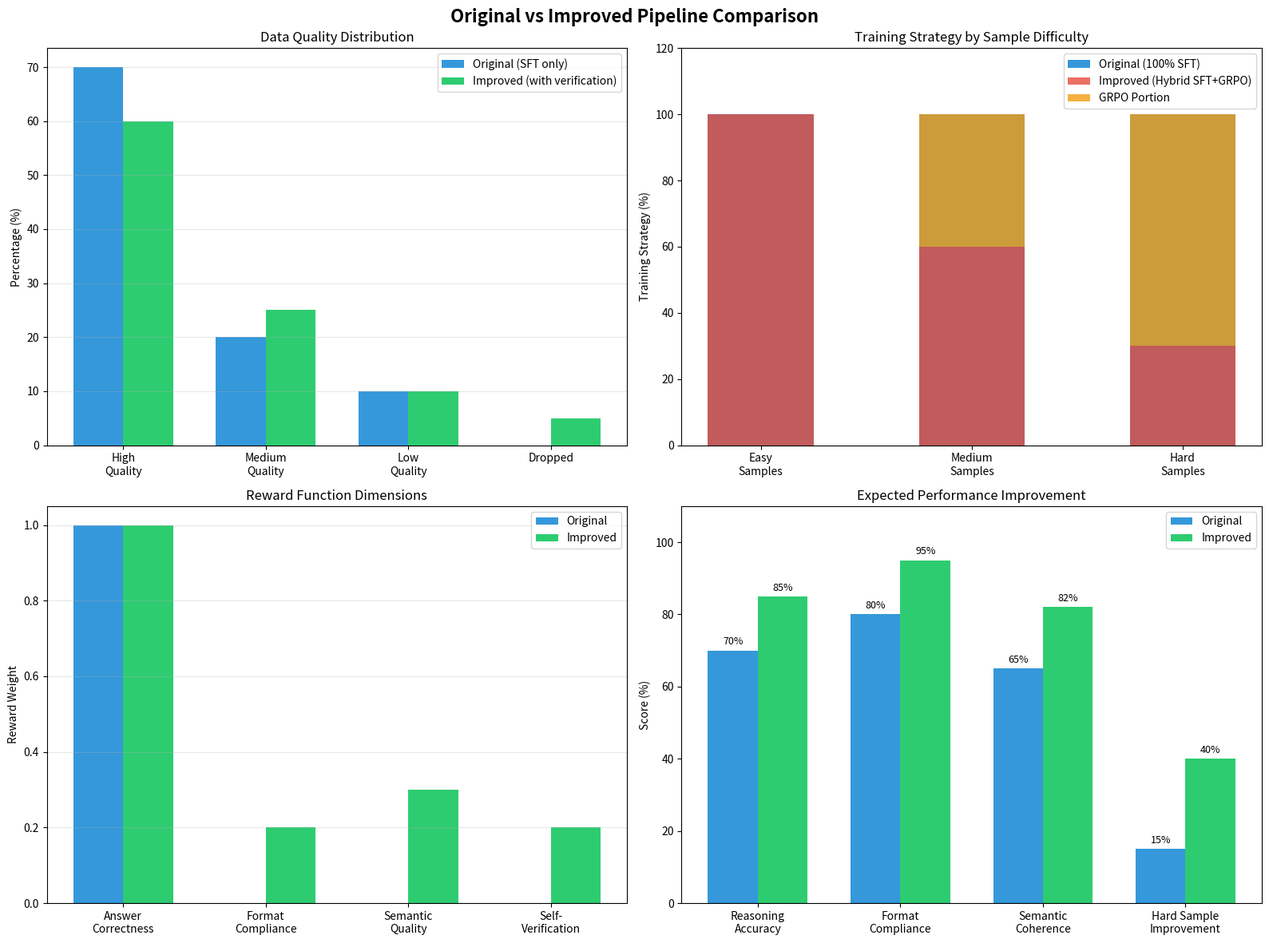

Write Python code to recreate this figure. (Note: this script raises an exception after producing the figure.)
"""
改进前后对比可视化
"""

import matplotlib.pyplot as plt
import matplotlib.patches as mpatches
import numpy as np

def create_comparison_diagram():
    """创建改进前后的对比图"""
    
    fig, axes = plt.subplots(2, 2, figsize=(16, 12))
    fig.suptitle('Original vs Improved Pipeline Comparison', fontsize=16, fontweight='bold')
    
    # 1. 数据质量分布对比
    ax1 = axes[0, 0]
    categories = ['High\nQuality', 'Medium\nQuality', 'Low\nQuality', 'Dropped']
    
    original = [70, 20, 10, 0]  # 原始方法：只保留正确答案
    improved = [60, 25, 10, 5]  # 改进方法：有质量验证
    
    x = np.arange(len(categories))
    width = 0.35
    
    ax1.bar(x - width/2, original, width, label='Original (SFT only)', color='#3498db')
    ax1.bar(x + width/2, improved, width, label='Improved (with verification)', color='#2ecc71')
    
    ax1.set_ylabel('Percentage (%)')
    ax1.set_title('Data Quality Distribution')
    ax1.set_xticks(x)
    ax1.set_xticklabels(categories)
    ax1.legend()
    ax1.grid(axis='y', alpha=0.3)
    
    # 2. 训练策略对比
    ax2 = axes[0, 1]
    
    strategies = ['Easy\nSamples', 'Medium\nSamples', 'Hard\nSamples']
    sft_pct = [100, 100, 100]  # 原始：全部SFT
    hybrid_pct = [100, 60, 30]  # 改进：部分GRPO
    
    x = np.arange(len(strategies))
    
    ax2.bar(x, sft_pct, width=0.5, label='Original (100% SFT)', color='#3498db')
    ax2.bar(x, hybrid_pct, width=0.5, label='Improved (Hybrid SFT+GRPO)', color='#e74c3c', alpha=0.8)
    ax2.bar(x, [0, 40, 70], width=0.5, bottom=hybrid_pct, label='GRPO Portion', color='#f39c12', alpha=0.8)
    
    ax2.set_ylabel('Training Strategy (%)')
    ax2.set_title('Training Strategy by Sample Difficulty')
    ax2.set_xticks(x)
    ax2.set_xticklabels(strategies)
    ax2.legend(loc='upper right')
    ax2.set_ylim(0, 120)
    
    # 3. Reward维度对比
    ax3 = axes[1, 0]
    
    reward_dims = ['Answer\nCorrectness', 'Format\nCompliance', 'Semantic\nQuality', 'Self-\nVerification']
    
    original_rewards = [1.0, 0, 0, 0]  # 原始：只有答案正确性
    improved_rewards = [1.0, 0.2, 0.3, 0.2]  # 改进：多维reward
    
    x = np.arange(len(reward_dims))
    
    ax3.bar(x - width/2, original_rewards, width, label='Original', color='#3498db')
    ax3.bar(x + width/2, improved_rewards, width, label='Improved', color='#2ecc71')
    
    ax3.set_ylabel('Reward Weight')
    ax3.set_title('Reward Function Dimensions')
    ax3.set_xticks(x)
    ax3.set_xticklabels(reward_dims)
    ax3.legend()
    ax3.grid(axis='y', alpha=0.3)
    
    # 4. 预期效果对比
    ax4 = axes[1, 1]
    
    metrics = ['Reasoning\nAccuracy', 'Format\nCompliance', 'Semantic\nCoherence', 'Hard Sample\nImprovement']
    original_scores = [70, 80, 65, 15]
    improved_scores = [85, 95, 82, 40]
    
    x = np.arange(len(metrics))
    
    bars1 = ax4.bar(x - width/2, original_scores, width, label='Original', color='#3498db')
    bars2 = ax4.bar(x + width/2, improved_scores, width, label='Improved', color='#2ecc71')
    
    # 添加数值标签
    for bar in bars1:
        height = bar.get_height()
        ax4.annotate(f'{height}%',
                    xy=(bar.get_x() + bar.get_width() / 2, height),
                    xytext=(0, 3), textcoords="offset points",
                    ha='center', va='bottom', fontsize=9)
    
    for bar in bars2:
        height = bar.get_height()
        ax4.annotate(f'{height}%',
                    xy=(bar.get_x() + bar.get_width() / 2, height),
                    xytext=(0, 3), textcoords="offset points",
                    ha='center', va='bottom', fontsize=9)
    
    ax4.set_ylabel('Score (%)')
    ax4.set_title('Expected Performance Improvement')
    ax4.set_xticks(x)
    ax4.set_xticklabels(metrics)
    ax4.legend()
    ax4.set_ylim(0, 110)
    
    plt.tight_layout()
    plt.savefig('F:/vscode/m1/docs/improvement_comparison.png', dpi=150, bbox_inches='tight')
    plt.show()


def create_pipeline_flow_diagram():
    """创建流程对比图"""
    
    fig, (ax1, ax2) = plt.subplots(1, 2, figsize=(18, 8))
    
    # 原始流程
    ax1.set_xlim(0, 10)
    ax1.set_ylim(0, 10)
    ax1.axis('off')
    ax1.set_title('Original Pipeline', fontsize=14, fontweight='bold', pad=20)
    
    # 原始流程框
    boxes_orig = [
        (5, 9, '196K QA Pairs'),
        (5, 7.5, 'Difficulty\nFiltering'),
        (5, 6, '37K Questions'),
        (5, 4.5, 'Thinking\nGeneration (R1)'),
        (5, 3, '23K with\nReasoning'),
        (5, 1.5, 'Diversity\nSampling'),
        (5, 0.3, '1K/23K\nDataset'),
    ]
    
    for x, y, text in boxes_orig:
        rect = mpatches.FancyBboxPatch((x-1.5, y-0.4), 3, 0.8,
                                        boxstyle="round,pad=0.1",
                                        facecolor='#e8f4f8', edgecolor='#3498db', linewidth=2)
        ax1.add_patch(rect)
        ax1.text(x, y, text, ha='center', va='center', fontsize=10, fontweight='bold')
    
    # 连接箭头
    for y in [8.6, 7.1, 5.6, 4.1, 2.6, 1.1]:
        ax1.annotate('', xy=(5, y-0.5), xytext=(5, y+0.4),
                    arrowprops=dict(arrowstyle='->', lw=2, color='#3498db'))
    
    # SFT标注
    rect_sft = mpatches.FancyBboxPatch((7, 0.3), 2.5, 0.8,
                                        boxstyle="round,pad=0.1",
                                        facecolor='#fff3cd', edgecolor='#f39c12', linewidth=2)
    ax1.add_patch(rect_sft)
    ax1.text(8.25, 0.7, 'SFT\nOnly', ha='center', va='center', fontsize=11, fontweight='bold')
    
    ax1.annotate('', xy=(7, 0.7), xytext=(6.5, 0.7),
                arrowprops=dict(arrowstyle='->', lw=2, color='#f39c12'))
    
    # 改进流程
    ax2.set_xlim(0, 10)
    ax2.set_ylim(0, 10)
    ax2.axis('off')
    ax2.set_title('Improved Pipeline', fontsize=14, fontweight='bold', pad=20)
    
    # 改进流程框
    boxes_improved = [
        (5, 9, '196K QA Pairs'),
        (5, 7.8, 'Difficulty\nFiltering'),
        (5, 6.6, 'Thinking\nGeneration (Multi-Teacher)'),
        (3, 5.2, 'Quality\nVerification', '#e8f5e9'),
        (7, 5.2, 'Low Quality\n→ Rejection', '#ffebee'),
        (3, 3.8, 'Difficulty-Aware\nSampling', '#e3f2fd'),
        (1.5, 2.4, 'Hard + High\nQuality', '#ffcdd2'),
        (4.5, 2.4, 'Easy + High\nQuality', '#c8e6c9'),
        (1.5, 0.8, 'GRPO\nTraining', '#ff9800'),
        (4.5, 0.8, 'SFT\nTraining', '#4caf50'),
    ]
    
    for item in boxes_improved:
        if len(item) == 4:
            x, y, text, color = item
        else:
            x, y, text = item
            color = '#e8f4f8'
        
        rect = mpatches.FancyBboxPatch((x-1.3, y-0.4), 2.6, 0.8,
                                        boxstyle="round,pad=0.1",
                                        facecolor=color, edgecolor='#3498db', linewidth=2)
        ax2.add_patch(rect)
        ax2.text(x, y, text, ha='center', va='center', fontsize=9, fontweight='bold')
    
    # 连接箭头
    ax2.annotate('', xy=(5, 8.3), xytext=(5, 8.6),
                arrowprops=dict(arrowstyle='->', lw=2, color='#3498db'))
    ax2.annotate('', xy=(5, 7.1), xytext=(5, 7.4),
                arrowprops=dict(arrowstyle='->', lw=2, color='#3498db'))
    ax2.annotate('', xy=(5, 5.7), xytext=(5, 6.1),
                arrowprops=dict(arrowstyle='->', lw=2, color='#3498db'))
    ax2.annotate('', xy=(3, 5.2), xytext=(4, 5.2),
                arrowprops=dict(arrowstyle='->', lw=2, color='#3498db'))
    ax2.annotate('', xy=(7, 5.2), xytext=(6, 5.2),
                arrowprops=dict(arrowstyle='->', lw=2, color='#e74c3c'))
    ax2.annotate('', xy=(3, 4.3), xytext=(3, 4.8),
                arrowprops=dict(arrowstyle='->', lw=2, color='#3498db'))
    ax2.annotate('', xy=(1.5, 2.9), xytext=(2.5, 3.4),
                arrowprops=dict(arrowstyle='->', lw=2, color='#3498db'))
    ax2.annotate('', xy=(4.5, 2.9), xytext=(3.5, 3.4),
                arrowprops=dict(arrowstyle='->', lw=2, color='#3498db'))
    ax2.annotate('', xy=(1.5, 1.3), xytext=(1.5, 1.9),
                arrowprops=dict(arrowstyle='->', lw=2, color='#e74c3c'))
    ax2.annotate('', xy=(4.5, 1.3), xytext=(4.5, 1.9),
                arrowprops=dict(arrowstyle='->', lw=2, color='#2ecc71'))
    
    # 改进点标注
    improvements = [
        (8, 6.6, '① Multi-Teacher\nDistillation'),
        (8, 5.2, '② Quality\nVerification'),
        (8, 3.8, '③ Difficulty-Aware\nSampling'),
        (8, 1.6, '④ Hybrid\nSFT+GRPO'),
    ]
    
    for x, y, text in improvements:
        rect = mpatches.FancyBboxPatch((x-1.2, y-0.4), 2.4, 0.8,
                                        boxstyle="round,pad=0.1",
                                        facecolor='#fff9c4', edgecolor='#f39c12', linewidth=2)
        ax2.add_patch(rect)
        ax2.text(x, y, text, ha='center', va='center', fontsize=9, fontweight='bold', color='#e65100')
    
    plt.tight_layout()
    plt.savefig('F:/vscode/m1/docs/pipeline_flow.png', dpi=150, bbox_inches='tight')
    plt.show()


if __name__ == "__main__":
    print("Creating comparison diagrams...")
    create_comparison_diagram()
    create_pipeline_flow_diagram()
    print("Done! Check docs/ folder for images.")
